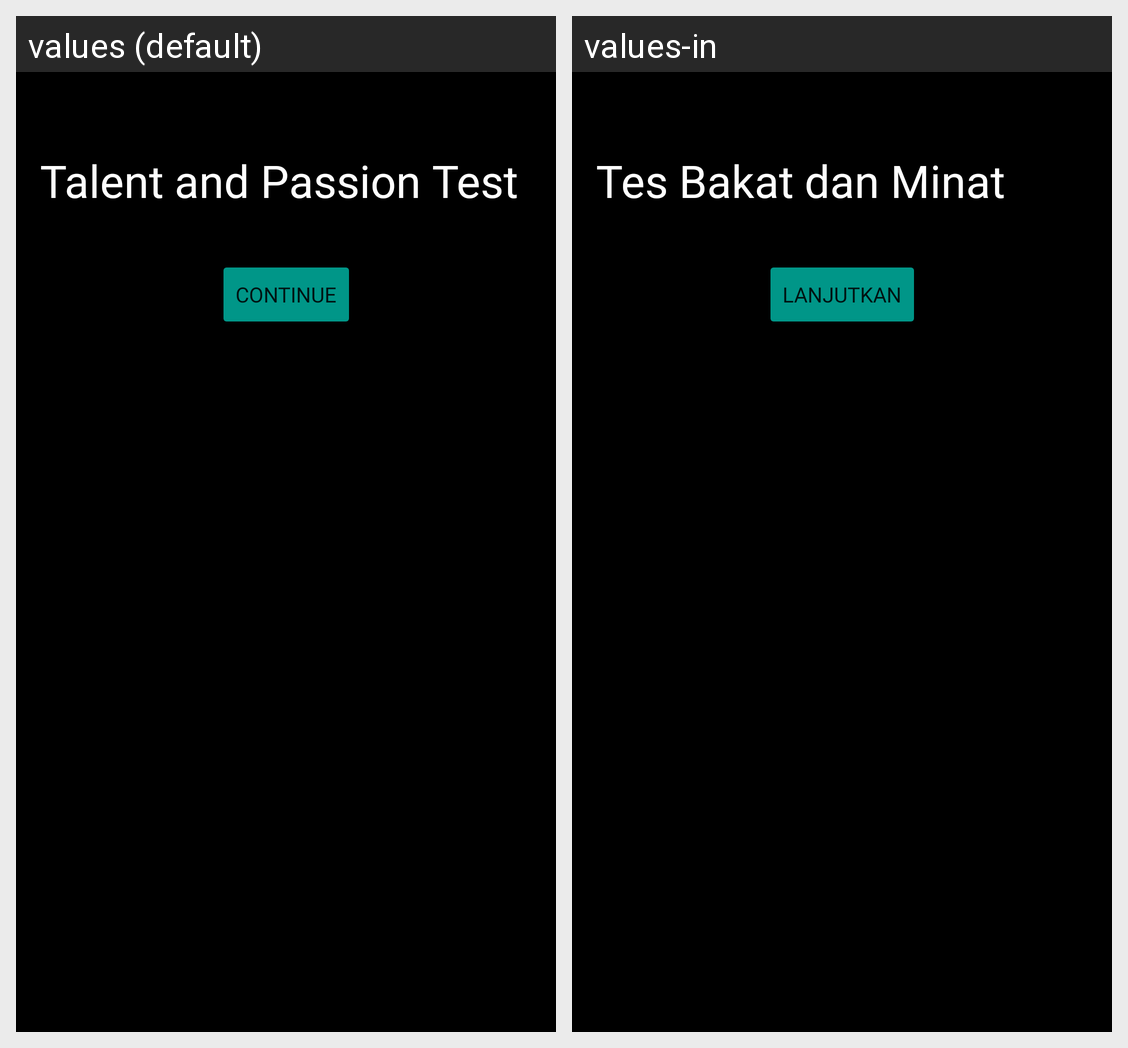

Translations of the strings shown on this Android screen, per locale in the grid:
Android screen res/layout/activity_test_talent.xml rendered under 2 locales, left to right: values (default), values-in. Device: Nexus 5 (rendered at 1080×1920; each locale shown at half size, 540×960, under a caption strip naming it); theme Theme.TalentMe.
Strings drawn on this screen, with the default value and each locale's value (text and hints the layout hard-codes, and strings that could not be matched under every locale, appear in the picture but are not listed):

test_name
  values: Talent and Passion Test
  values-in: Tes Bakat dan Minat

continue_button_desc
  values: Continue
  values-in: Lanjutkan
